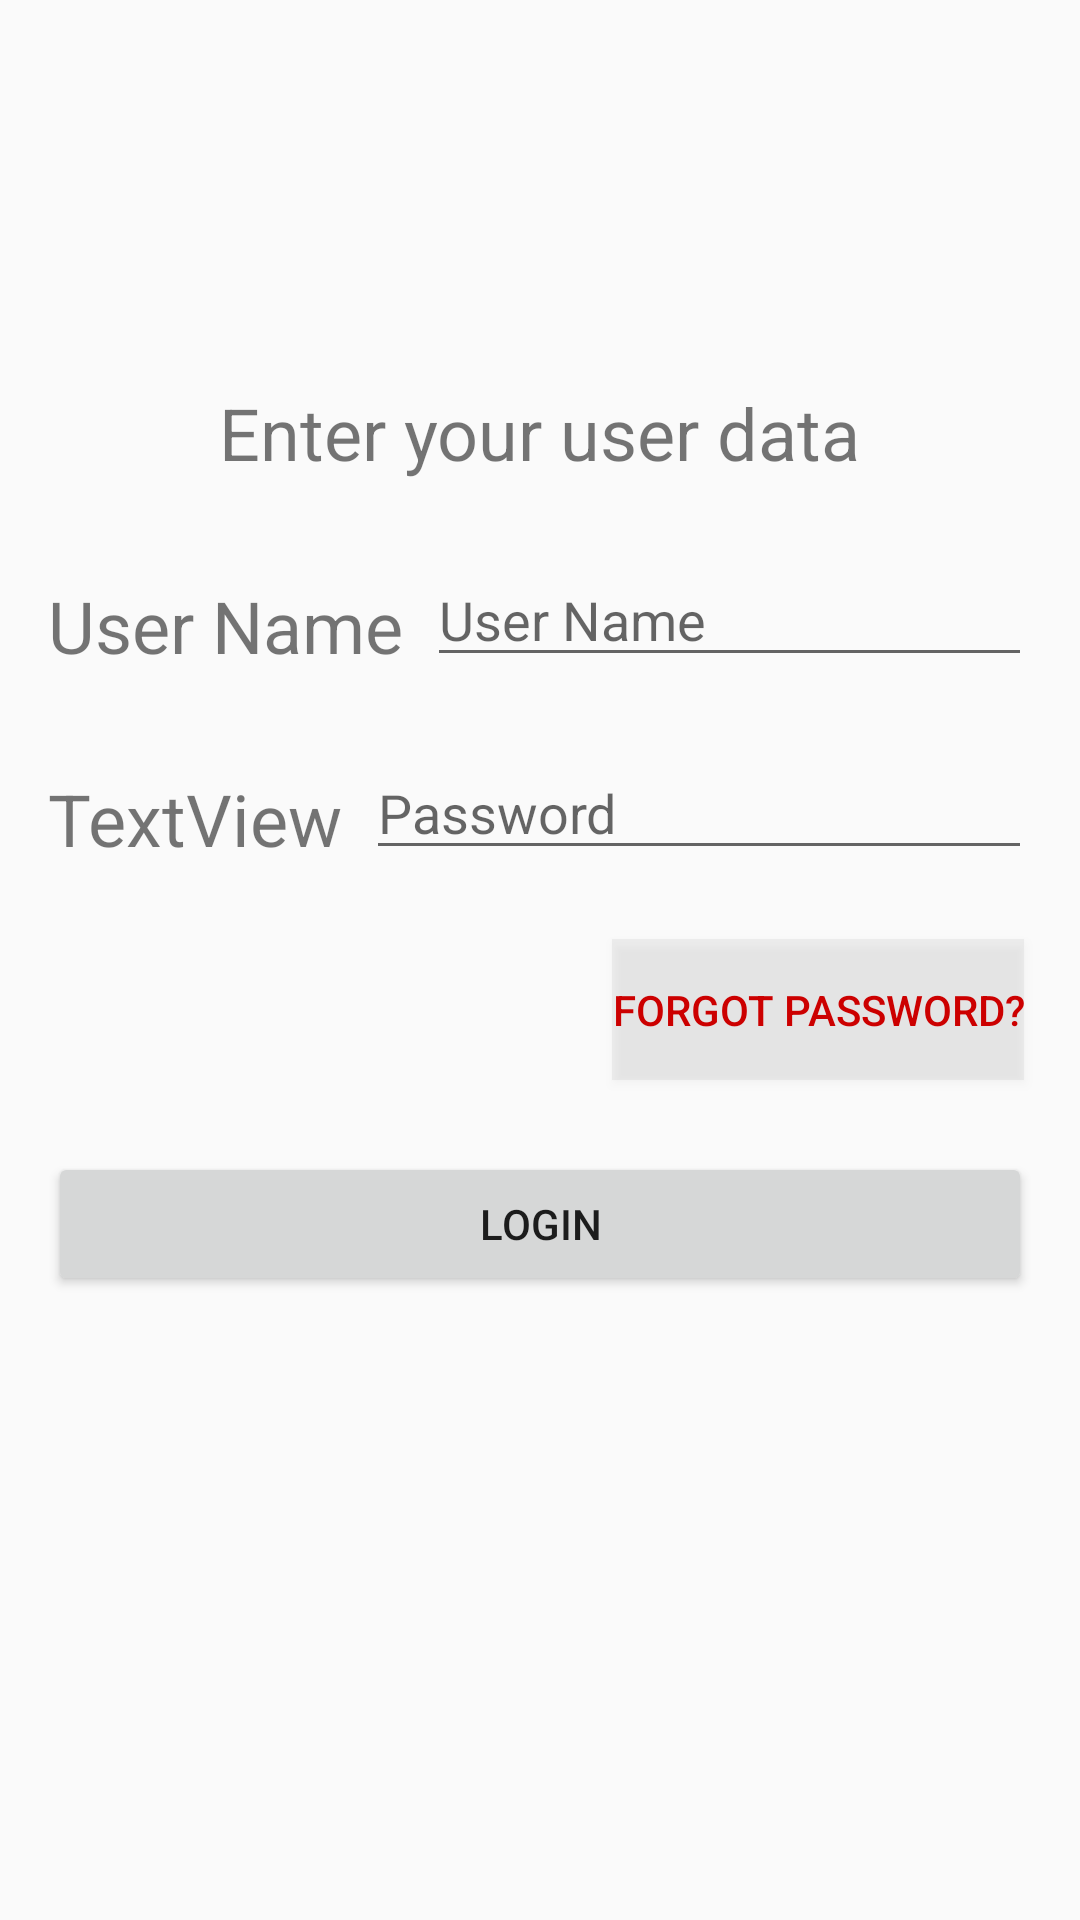

Reconstruct the res/layout file that produces this screen, plus the resources it refers to.
<!-- AndroidManifest.xml: application theme AppTheme -->
<!-- res/layout/activity_login.xml -->
<?xml version="1.0" encoding="utf-8"?>
<android.support.constraint.ConstraintLayout xmlns:android="http://schemas.android.com/apk/res/android"
    xmlns:app="http://schemas.android.com/apk/res-auto"
    xmlns:tools="http://schemas.android.com/tools"
    android:layout_width="match_parent"
    android:layout_height="match_parent"
    tools:context="com.noeselmastersonlosdados.sliferdragon.penandpapercompanion.GeneralMenus.Login">

    <TextView
        android:id="@+id/textView29"
        android:layout_width="wrap_content"
        android:layout_height="wrap_content"
        android:layout_marginTop="128dp"
        android:text="Enter your user data"
        android:textSize="24sp"
        app:layout_constraintLeft_toLeftOf="parent"
        app:layout_constraintRight_toRightOf="parent"
        app:layout_constraintTop_toTopOf="parent" />

    <TextView
        android:id="@+id/textView32"
        android:layout_width="wrap_content"
        android:layout_height="wrap_content"
        android:layout_marginStart="16dp"
        android:layout_marginTop="32dp"
        android:text="@string/username"
        android:textSize="24sp"
        app:layout_constraintLeft_toLeftOf="parent"
        app:layout_constraintTop_toBottomOf="@+id/textView29" />

    <TextView
        android:id="@+id/textView34"
        android:layout_width="wrap_content"
        android:layout_height="wrap_content"
        android:layout_marginLeft="16dp"
        android:layout_marginStart="16dp"
        android:layout_marginTop="32dp"
        android:text="TextView"
        android:textSize="24sp"
        app:layout_constraintLeft_toLeftOf="parent"
        app:layout_constraintStart_toStartOf="parent"
        app:layout_constraintTop_toBottomOf="@+id/textView32" />

    <EditText
        android:id="@+id/username"
        android:layout_width="0dp"
        android:layout_height="wrap_content"
        android:layout_marginEnd="16dp"
        android:layout_marginStart="8dp"
        android:layout_marginTop="24dp"
        android:ems="10"
        android:hint="@string/username"
        android:inputType="textPersonName"
        app:layout_constraintEnd_toEndOf="parent"
        app:layout_constraintStart_toEndOf="@+id/textView32"
        app:layout_constraintTop_toBottomOf="@+id/textView29" />

    <EditText
        android:id="@+id/password"
        android:layout_width="0dp"
        android:layout_height="wrap_content"
        android:layout_marginBottom="8dp"
        android:layout_marginEnd="16dp"
        android:layout_marginStart="8dp"
        android:layout_marginTop="8dp"
        android:ems="10"
        android:hint="@string/password"
        android:inputType="textPassword"
        app:layout_constraintBottom_toTopOf="@+id/button22"
        app:layout_constraintEnd_toEndOf="parent"
        app:layout_constraintStart_toEndOf="@+id/textView34"
        app:layout_constraintTop_toBottomOf="@+id/username" />

    <Button
        android:id="@+id/button21"
        android:layout_width="0dp"
        android:layout_height="wrap_content"
        android:layout_marginEnd="16dp"
        android:layout_marginStart="16dp"
        android:layout_marginTop="24dp"
        android:text="Login"
        app:layout_constraintEnd_toEndOf="parent"
        app:layout_constraintStart_toStartOf="parent"
        app:layout_constraintTop_toBottomOf="@+id/button22" />

    <Button
        android:id="@+id/button22"
        android:layout_width="wrap_content"
        android:layout_height="47dp"
        android:layout_marginRight="16dp"
        android:layout_marginStart="204dp"
        android:layout_marginTop="24dp"
        android:background="@color/cardview_shadow_start_color"
        android:backgroundTint="@color/cardview_shadow_start_color"
        android:text="Forgot Password?"
        android:textAlignment="textEnd"
        android:textColor="@android:color/holo_red_dark"
        app:layout_constraintRight_toRightOf="parent"
        app:layout_constraintStart_toStartOf="parent"
        app:layout_constraintTop_toBottomOf="@+id/textView34" />

</android.support.constraint.ConstraintLayout>
<!-- resources referenced by this layout -->
<resources>
  <string name="password">Password</string>
  <string name="username">User Name</string>
  <style name="AppTheme" parent="Base.Theme.AppCompat.Light.DarkActionBar">
          
          <item name="colorPrimary">@color/colorPrimary</item>
          <item name="colorPrimaryDark">@color/colorPrimaryDark</item>
          <item name="colorAccent">@color/colorAccent</item>
      </style>
  <color name="colorPrimary">#3f51b5</color>
  <color name="colorPrimaryDark">#303F9F</color>
  <color name="colorAccent">#ff4081</color>
</resources>
